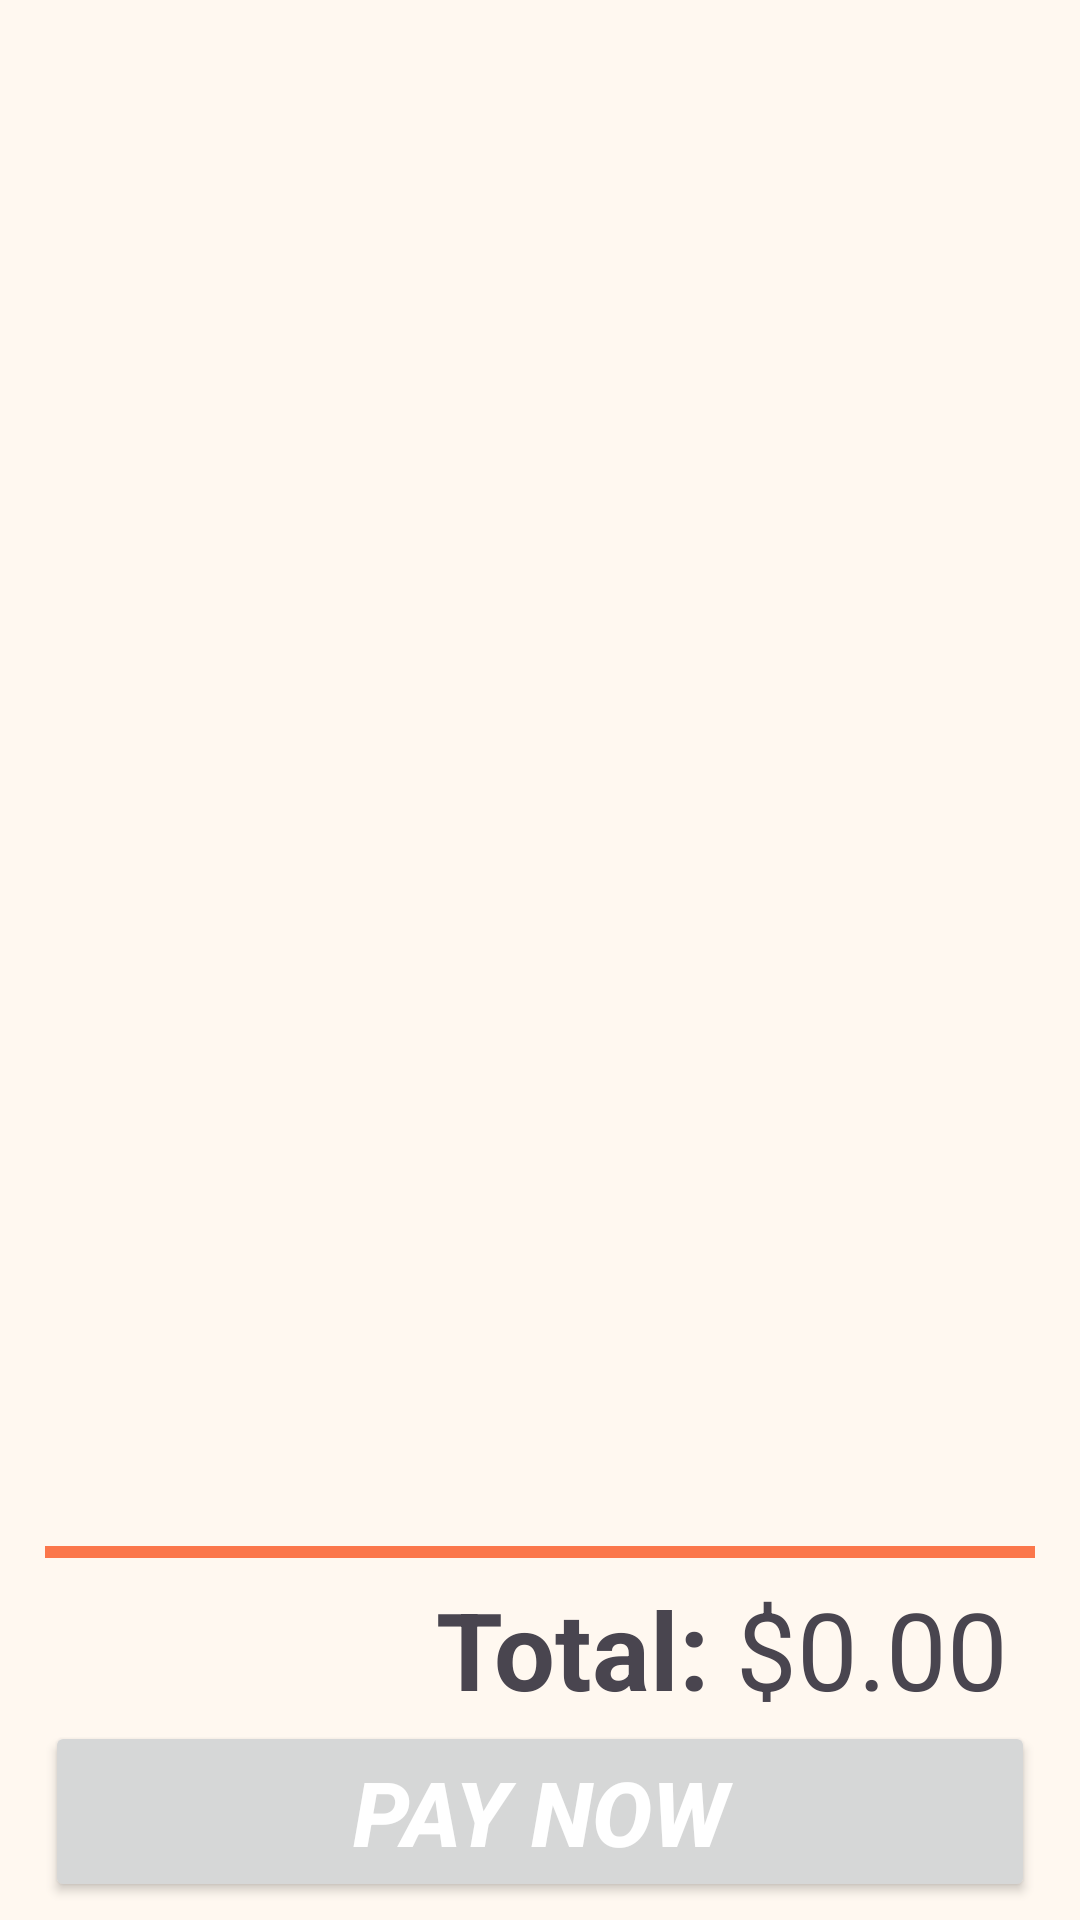

Write the Android layout XML for this screen, with the resource values it uses.
<!-- AndroidManifest.xml: application theme Theme.EcomDiploma -->
<!-- res/layout/custom_right_drawer_layout.xml -->
<?xml version="1.0" encoding="utf-8"?>
<androidx.constraintlayout.widget.ConstraintLayout xmlns:android="http://schemas.android.com/apk/res/android"
    xmlns:app="http://schemas.android.com/apk/res-auto"
    android:layout_width="match_parent"
    android:layout_height="match_parent"
    android:padding="6dp"
    android:fitsSystemWindows="true"
    android:background="@color/background_color">

    
    <TextView
        android:id="@+id/tv_empty_cart"
        android:layout_width="wrap_content"
        android:layout_height="wrap_content"
        android:text="Кошик порожній"
        android:textSize="20sp"
        android:visibility="gone"
        app:layout_constraintTop_toTopOf="parent"
        app:layout_constraintBottom_toBottomOf="parent"
        app:layout_constraintStart_toStartOf="parent"
        app:layout_constraintEnd_toEndOf="parent" />

    <androidx.recyclerview.widget.RecyclerView
        android:id="@+id/recycler_cart_items"
        android:layout_width="0dp"
        android:layout_height="0dp"
        app:layout_constraintStart_toStartOf="parent"
        app:layout_constraintEnd_toEndOf="parent"
        app:layout_constraintTop_toTopOf="parent"
        app:layout_constraintBottom_toTopOf="@id/lineOne" />

    <View
        android:id="@+id/lineOne"
        android:layout_width="0dp"
        android:layout_height="4dp"
        android:background="@color/orange"
        app:layout_constraintBottom_toTopOf="@id/priceText"
        app:layout_constraintStart_toStartOf="parent"
        app:layout_constraintEnd_toEndOf="parent"
        android:layout_marginBottom="6dp"
        android:layout_marginStart="9dp"
        android:layout_marginEnd="9dp"/>

    <TextView
        android:layout_width="wrap_content"
        android:layout_height="wrap_content"
        android:text="Total: "
        android:textStyle="bold"
        android:textSize="36sp"
        app:layout_constraintEnd_toStartOf="@id/priceText"
        app:layout_constraintBottom_toTopOf="@id/payButton"/>

    <TextView
        android:id="@+id/priceText"
        android:layout_width="wrap_content"
        android:layout_height="wrap_content"
        android:text="$0.00"
        android:textSize="36sp"
        app:layout_constraintBottom_toTopOf="@id/payButton"
        app:layout_constraintEnd_toEndOf="@id/payButton"
        android:layout_marginEnd="9dp"/>

    <Button android:id="@+id/payButton"
        android:layout_width="0dp"
        android:layout_height="wrap_content"
        android:text="PAY NOW"
        android:textStyle="bold|italic"
        app:layout_constraintBottom_toBottomOf="parent"
        app:layout_constraintStart_toStartOf="parent"
        app:layout_constraintEnd_toEndOf="parent"
        android:textSize="30sp"
        android:textColor="@color/button_pay_color"
        android:layout_marginStart="9dp"
        android:layout_marginEnd="9dp"/>

</androidx.constraintlayout.widget.ConstraintLayout>


























































<!-- resources referenced by this layout -->
<resources>
  <color name="background_color">#fff8f0</color>
  <color name="button_pay_color">#FFFFFFFF</color>
  <color name="orange">#fb774b</color>
  <style name="Theme.EcomDiploma" parent="Base.Theme.EcomDiploma" />
  <style name="Base.Theme.EcomDiploma" parent="Theme.Material3.Light.NoActionBar">
          
           <item name="colorPrimary">@color/orange</item>
      </style>
</resources>
